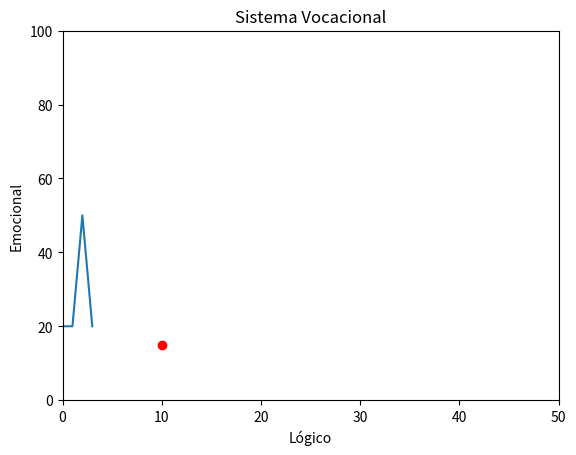

This chart was generated by the following Python code:
import pandas as pd
import numpy as np
import matplotlib.pyplot as plt

plt.xlabel('Lógico')
plt.ylabel('Emocional')
plt.title('Sistema Vocacional')
plt.plot([10], [15], 'ro')
#          y   x   y   x
plt.plot([20, 20, 50, 20])

plt.axis([0,50,0,100])
plt.show()

# rng = np.random.RandomState(0)

# x = rng.randn(100)
# y = rng.randn(100)
# colors = rng.rand(100)
# sizes = 1000 * rng.rand(100)

# plt.scatter(x, y, c=colors, s=sizes, alpha=0.3,
#             cmap='viridis')
# plt.colorbar();  # show color scale
# plt.show()